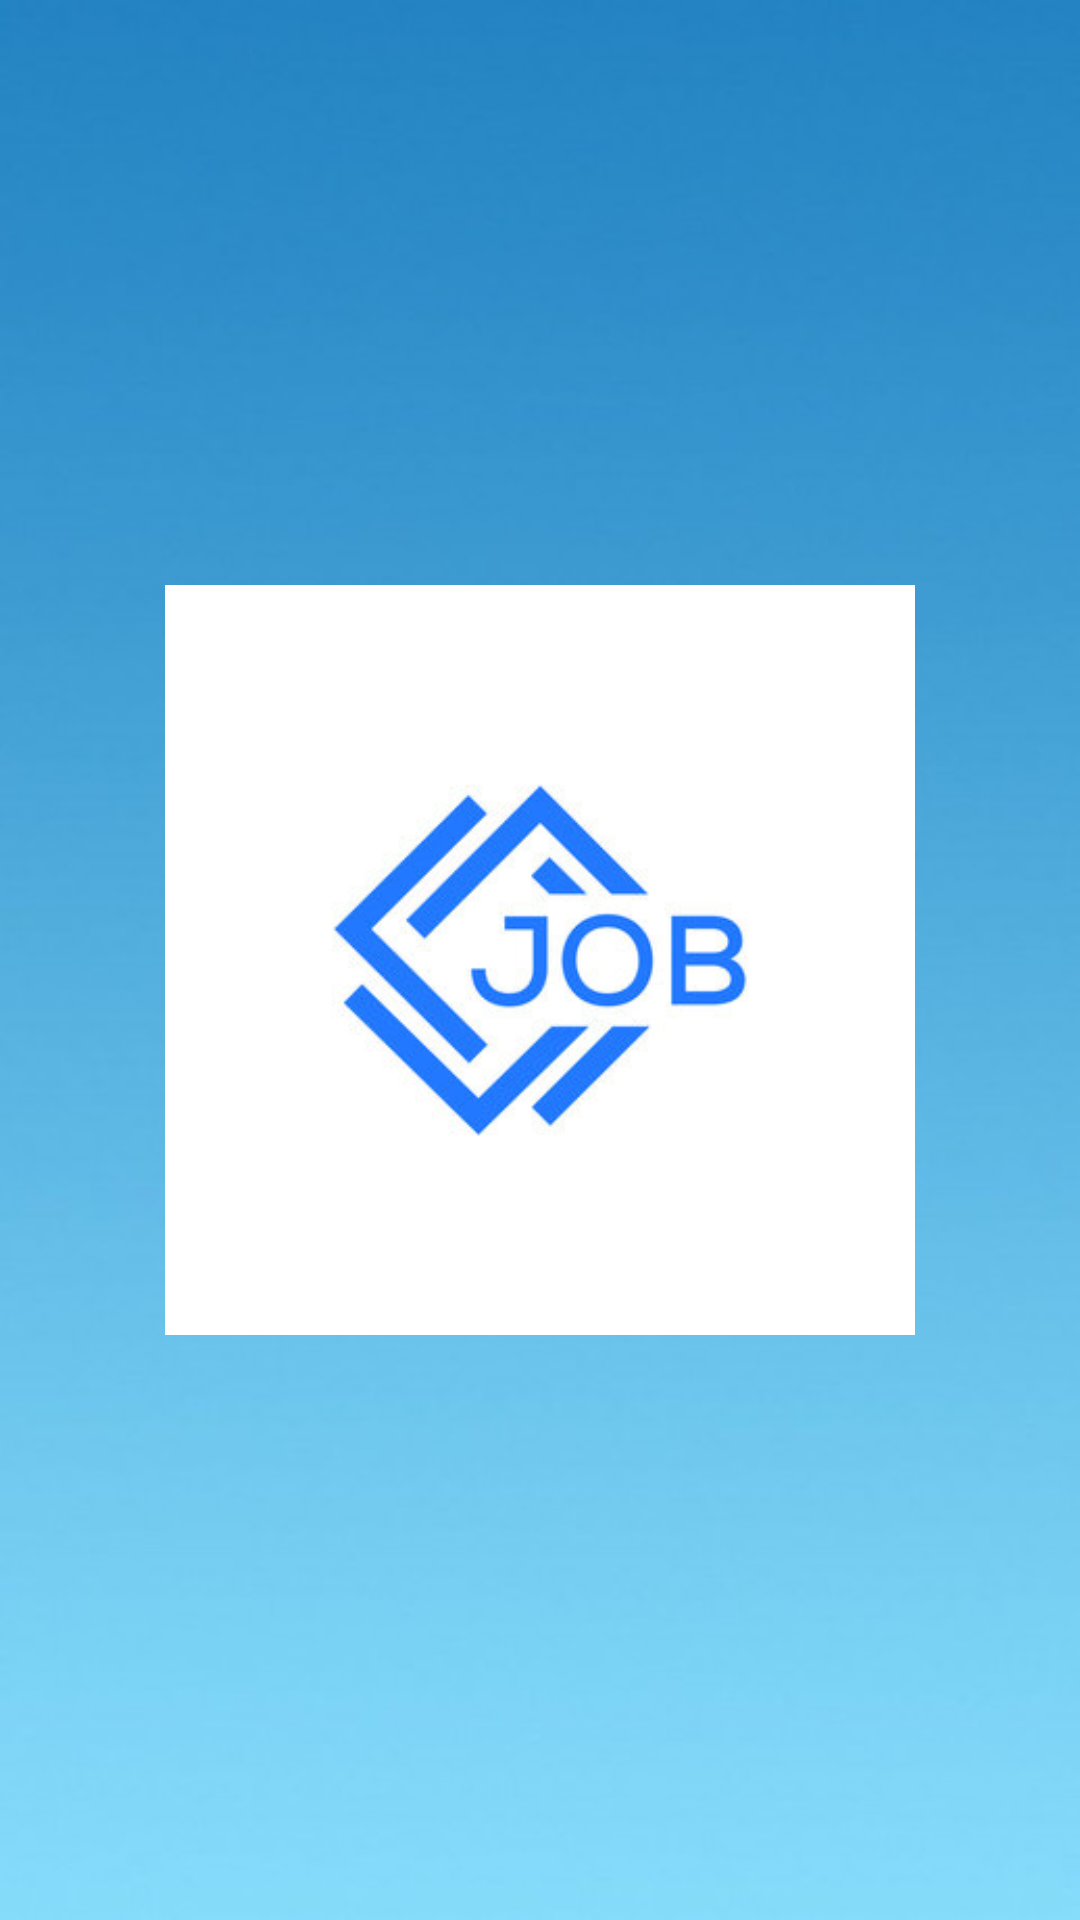

Layout XML and referenced resources for this Android screen:
<!-- AndroidManifest.xml: application theme Theme.Trinhhnph20554_asm -->
<!-- res/layout/activity_intro_view.xml -->
<?xml version="1.0" encoding="utf-8"?>
<LinearLayout xmlns:android="http://schemas.android.com/apk/res/android"
    xmlns:app="http://schemas.android.com/apk/res-auto"
    xmlns:tools="http://schemas.android.com/tools"
    android:layout_width="match_parent"
    android:layout_height="match_parent"
    android:orientation="vertical"
    android:gravity="center"
    android:background="@drawable/img_8"
    tools:context=".IntroView"
    >
            <ImageView
                android:id="@+id/imageView"
                android:layout_gravity="center"
                android:layout_width="250dp"
                android:layout_height="250dp"
                android:src="@drawable/img_10"
                />
</LinearLayout>
<!-- resources referenced by this layout -->
<resources>
  <!-- drawable img_10: png bitmap (drawable, 40023 bytes) -->
  <!-- drawable img_8: png bitmap (drawable, 92962 bytes) -->
  <style name="Theme.Trinhhnph20554_asm" parent="Base.Theme.Trinhhnph20554_asm" />
  <style name="Base.Theme.Trinhhnph20554_asm" parent="Theme.Material3.DayNight.NoActionBar">
          
          
      </style>
</resources>
